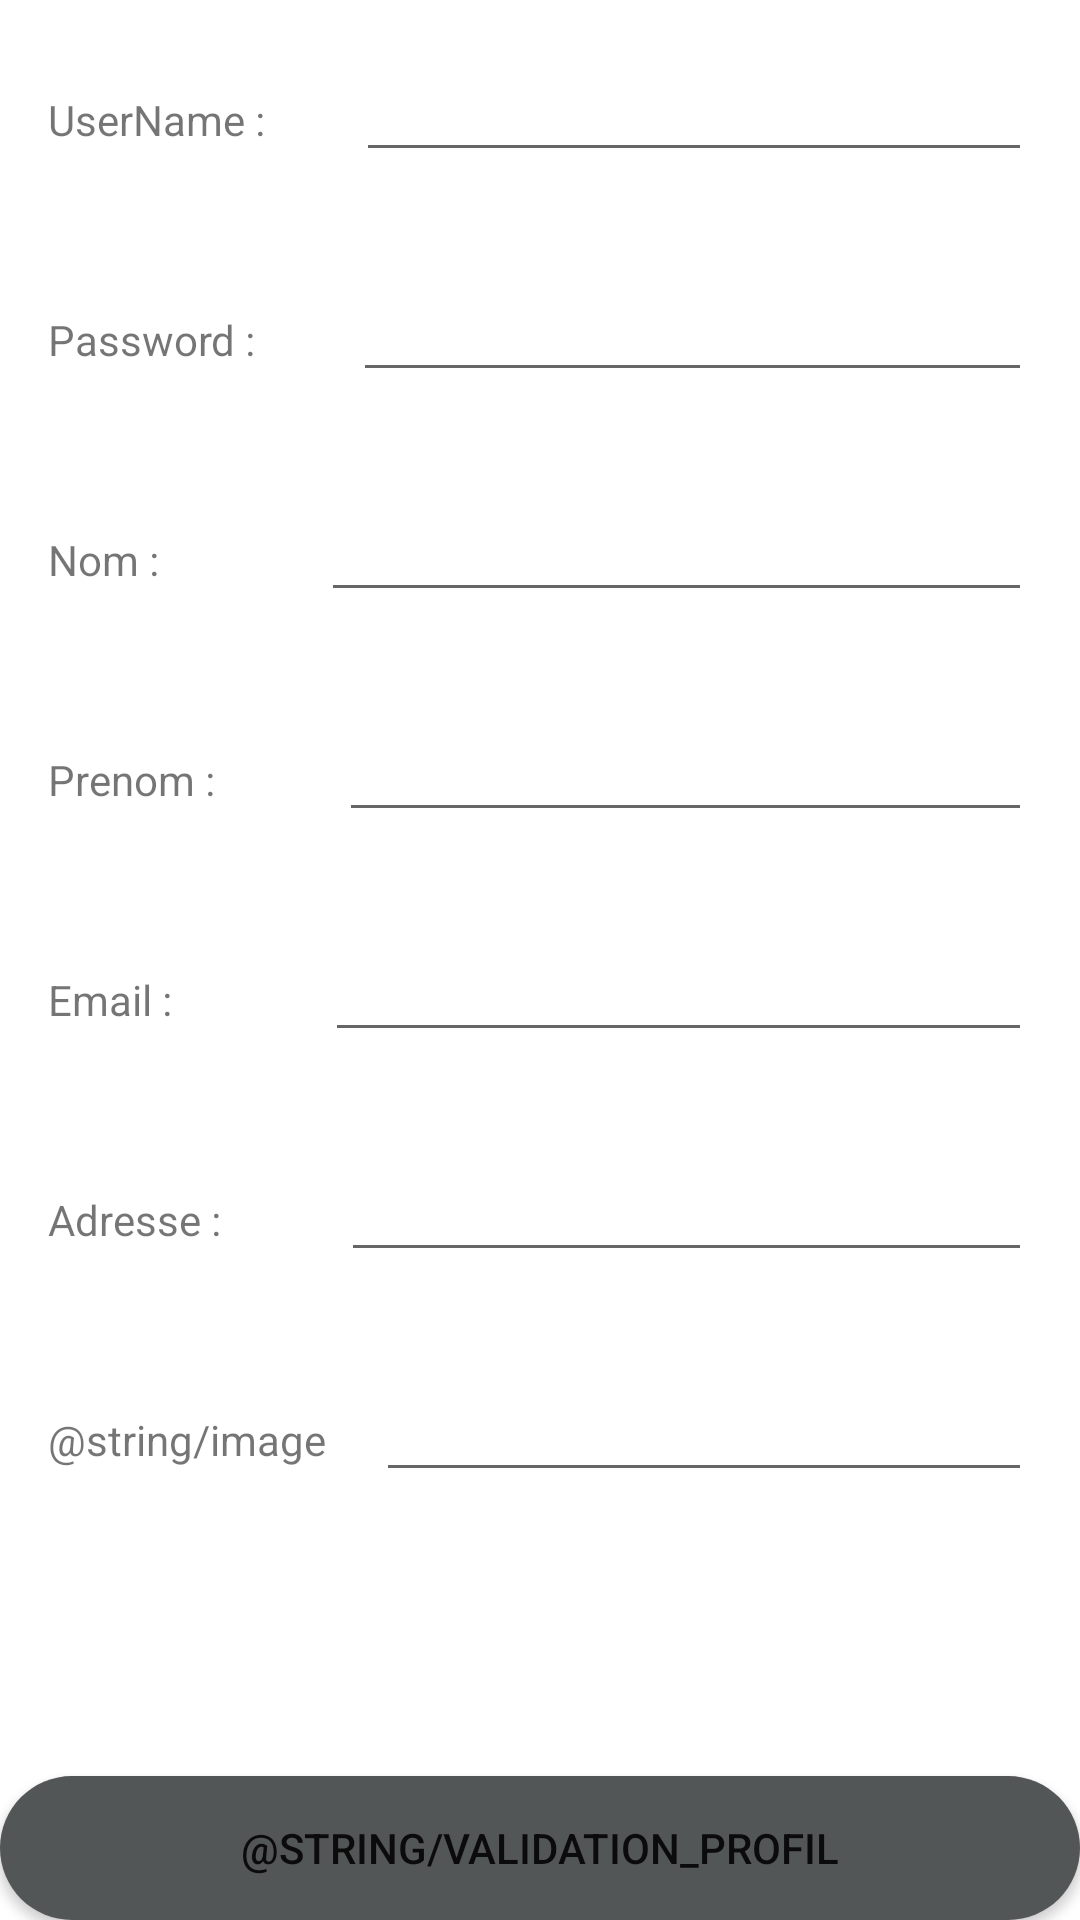

The Android layout XML behind this screen, and the referenced resources:
<!-- AndroidManifest.xml: application theme Theme.FoodEat -->
<!-- res/layout/activity_profil.xml -->
<?xml version="1.0" encoding="utf-8"?>
<LinearLayout xmlns:android="http://schemas.android.com/apk/res/android"
    android:layout_width="match_parent"
    android:layout_height="match_parent"
    xmlns:app="http://schemas.android.com/apk/res-auto"
    android:orientation="vertical">

    <LinearLayout
        android:layout_width="match_parent"
        android:layout_height="wrap_content"
        android:layout_margin="16dp"
        android:orientation="horizontal">

        <TextView
            android:id="@+id/textViewUserName"
            android:layout_width="wrap_content"
            android:layout_height="wrap_content"
            android:layout_weight="2"
            android:text="@string/connexion" />

        <EditText
            android:id="@+id/editTextUserName"
            android:layout_width="wrap_content"
            android:layout_height="wrap_content"
            android:layout_weight="1"
            android:ems="10"
            android:inputType="textPersonName"/>
    </LinearLayout>

    <LinearLayout
        android:layout_width="match_parent"
        android:layout_margin="16dp"
        android:layout_height="wrap_content"
        android:orientation="horizontal">

        <TextView
            android:id="@+id/textViewPassword"
            android:layout_width="wrap_content"
            android:layout_height="wrap_content"
            android:layout_weight="2"
            android:text="@string/password" />

        <EditText
            android:id="@+id/editTextPassword"
            android:layout_width="wrap_content"
            android:layout_height="wrap_content"
            android:layout_weight="1"
            android:ems="10"
            android:inputType="textPassword" />
    </LinearLayout>

    <LinearLayout
        android:layout_width="match_parent"
        android:layout_height="wrap_content"
        android:layout_margin="16dp"
        android:orientation="horizontal">

        <TextView
            android:id="@+id/textViewNom"
            android:layout_width="wrap_content"
            android:layout_height="wrap_content"
            android:layout_weight="2"
            android:text="@string/nom" />

        <EditText
            android:id="@+id/editTextNom"
            android:layout_width="wrap_content"
            android:layout_height="wrap_content"
            android:layout_weight="1"
            android:ems="10"
            android:inputType="textPersonName"/>
    </LinearLayout>

    <LinearLayout
        android:layout_width="match_parent"
        android:layout_height="wrap_content"
        android:layout_margin="16dp"
        android:orientation="horizontal">

        <TextView
            android:id="@+id/textViewPrenom"
            android:layout_width="wrap_content"
            android:layout_height="wrap_content"
            android:layout_weight="2"
            android:text="@string/prenom" />

        <EditText
            android:id="@+id/editTextPrenom"
            android:layout_width="wrap_content"
            android:layout_height="wrap_content"
            android:layout_weight="1"
            android:ems="10"
            android:inputType="textPersonName"/>
    </LinearLayout>

    <LinearLayout
        android:layout_width="match_parent"
        android:layout_height="wrap_content"
        android:layout_margin="16dp"
        android:orientation="horizontal">

        <TextView
            android:id="@+id/textViewEmail"
            android:layout_width="wrap_content"
            android:layout_height="wrap_content"
            android:layout_weight="2"
            android:text="@string/email" />

        <EditText
            android:id="@+id/editTextEmail"
            android:layout_width="wrap_content"
            android:layout_height="wrap_content"
            android:layout_weight="1"
            android:ems="10"
            android:inputType="textPersonName"/>
    </LinearLayout>

    <LinearLayout
        android:layout_width="match_parent"
        android:layout_height="wrap_content"
        android:layout_margin="16dp"

        android:orientation="horizontal">

        <TextView
            android:id="@+id/textViewAdresse"
            android:layout_width="wrap_content"
            android:layout_height="wrap_content"
            android:layout_weight="2"
            android:text="@string/adresse" />

        <EditText
            android:id="@+id/editTextAdresse"
            android:layout_width="wrap_content"
            android:layout_height="wrap_content"
            android:layout_weight="1"
            android:ems="10"
            android:inputType="textPersonName"/>

    </LinearLayout>

    <LinearLayout
        android:layout_width="match_parent"
        android:layout_height="wrap_content"
        android:layout_weight="1"
        android:layout_margin="16dp"
        android:orientation="horizontal">

        <TextView
            android:id="@+id/textViewPic"
            android:layout_width="wrap_content"
            android:layout_height="wrap_content"
            android:layout_weight="2"
            android:text="@string/image" />

        <EditText
            android:id="@+id/editTextPic"
            android:layout_width="wrap_content"
            android:layout_height="wrap_content"
            android:layout_weight="1"
            android:ems="10"
            android:gravity="left"
            android:inputType="textPersonName"/>
    </LinearLayout>

    <Button
        android:id="@+id/buttonValidation"
        android:layout_width="match_parent"
        android:layout_height="wrap_content"
        android:background="@drawable/grey_button2"
        app:backgroundTint="@color/darkgrey"
        android:text="@string/validation_profil" />
</LinearLayout>
<!-- resources referenced by this layout -->
<resources>
  <color name="darkgrey">#535657</color>
  <!-- drawable grey_button2 (drawable) -->
  <?xml version="1.0" encoding="utf-8"?>
  <selector xmlns:android="http://schemas.android.com/apk/res/android">
      <item>
          <shape android:shape="rectangle">
              <solid android:color="@color/darkgrey"/>
              <corners android:radius="50dp"/>
  
          </shape>
      </item>
  </selector>
  <string name="adresse">Adresse :</string>
  <string name="connexion">UserName :</string>
  <string name="email">Email :</string>
  <string name="nom">Nom :</string>
  <string name="password">Password :</string>
  <string name="prenom">Prenom :</string>
  <style name="Theme.FoodEat" parent="Theme.MaterialComponents.DayNight.DarkActionBar">
          
          <item name="colorPrimary">#363838</item>
          <item name="colorPrimaryVariant">@color/darkgrey</item>
          <item name="colorOnPrimary">@color/white</item>
          
          <item name="colorSecondary">@color/teal_200</item>
          <item name="colorSecondaryVariant">@color/teal_700</item>
          <item name="colorOnSecondary">@color/black</item>
          
          <item name="android:statusBarColor">?attr/colorPrimaryVariant</item>
          
      </style>
  <color name="white">#FFFFFFFF</color>
  <color name="teal_200">#FF03DAC5</color>
  <color name="teal_700">#FF018786</color>
  <color name="black">#FF000000</color>
</resources>
